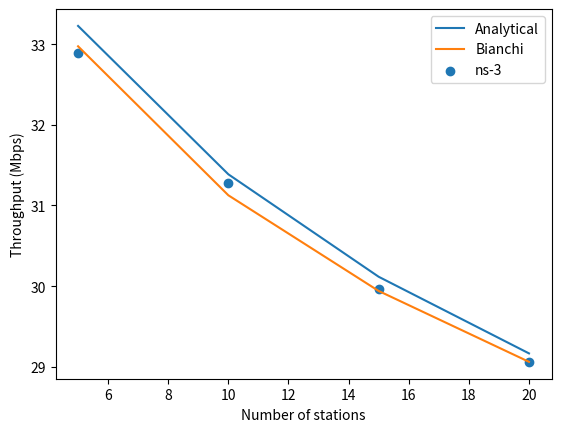

The matplotlib source for this figure:
      
import numpy as np
from scipy.optimize import root_scalar
import matplotlib.pyplot as plt

def p_func(p, n, w, k):
    if k == np.inf:
        p_fn = p - np.exp((-2 * n) * (2 * p - 1) / (p * w))
    else:
        p_fn = p - np.exp((-2 * n) * (2 * p - 1) / ( (2 * p - 1) + w * (p - 2 ** k * (1 - p) ** (k + 1))))
    return p_fn

def dcf_ana(n, w, k, lp, r):
    slot_time = 9
    basic_rate = 24
    phy_preamble = 20
    sifs = 16
    difs = 34

    ack_size_bits = 14 * 8
    data_size_bits = lp
    guard_interval = 0.8
    symbol_duration = 12.8 + guard_interval
    phy_preamble_and_header = 48
    symbol_duration_ack = 4
    service_field_length = 16
    tail_length = 6
    mac_header_size = (30) * 8
    app_header_size = 8 * 8

    data_bits_per_symbol = r * symbol_duration
    num_symbols = np.ceil((service_field_length + mac_header_size + data_size_bits + app_header_size + tail_length) / data_bits_per_symbol)
    t_data = phy_preamble_and_header + (symbol_duration * num_symbols)
    data_bits_per_ack_symbol = basic_rate * symbol_duration_ack
    num_ack_symbols = np.ceil((service_field_length + ack_size_bits + tail_length) / data_bits_per_ack_symbol)
    t_ack = phy_preamble + (symbol_duration_ack * num_ack_symbols)
    tt = (t_data + sifs + t_ack + difs) / slot_time
    tf = (t_data + difs) / slot_time

    root_result = root_scalar(p_func, args=(n, w, k), bracket=[0.00001, 0.99999], method='brentq')
    pa = root_result.root

    a = 1 / (1 + tf - tf * pa - (tt - tf) * pa * np.log(pa))

    tp = 2 * a * pa * (2 * pa - 1) * tt / (w * (pa - 2 ** k * (1 - pa) ** (k + 1)))
    nr = tp * lp / (slot_time * tt)
    dy = tt / tp

    return nr, dy, pa, a


# main function begins here
if __name__ == '__main__':
    n = [5, 10, 15, 20]
    analysis_tpts= []
    delays = []
    for num in n:
        nr, dy, pa, a = dcf_ana(num, 16, 6, 1500*8, 77.4)
        nr = nr * num
        analysis_tpts.append(nr)
        delays.append(dy/1000)
    
    #Bianchi Throughput
    bianchi_tpt = [32.97330709, 31.12632959, 29.94046185, 29.0621178]
    #ns-3 results
    thpt = [32.8871, 31.284, 29.9644, 29.061]
    #HOL delay in ms
    hol_delay1 = [1.82, 3.85, 6.02, 8.23]
    hol_delay2 = [1.52, 3.55, 5.72, 7.93]
    print("Relative Error, Analysis: ", (np.array(analysis_tpts) - np.array(thpt))/np.array(analysis_tpts))
    print("Relative Error, Bianchi: ", (np.array(bianchi_tpt) - np.array(thpt))/np.array(bianchi_tpt))
    plt.plot(n, analysis_tpts, label='Analytical')
    plt.plot(n, bianchi_tpt, label='Bianchi')
    plt.scatter(n, thpt, label='ns-3')
    plt.legend()
    plt.xlabel('Number of stations')
    plt.ylabel('Throughput (Mbps)')
    plt.savefig('thpt.png')

# ns-3 commands
# ./ns3 run "wifi-eht-network  --phyMode=EhtMcs6 --pktSize=1500  --duration=10 --networkSize=5 --gi=800 --channelWidth=20 --frequency2=0 --frequency3=0 --pktInterval=100"
# ./ns3 run "wifi-eht-network  --phyMode=EhtMcs6 --pktSize=1500  --duration=10 --networkSize=10 --gi=800 --channelWidth=20 --frequency2=0 --frequency3=0 --pktInterval=100"
# ./ns3 run "wifi-eht-network  --phyMode=EhtMcs6 --pktSize=1500  --duration=10 --networkSize=15 --gi=800 --channelWidth=20 --frequency2=0 --frequency3=0 --pktInterval=100"
# ./ns3 run "wifi-eht-network  --phyMode=EhtMcs6 --pktSize=1500  --duration=100 --networkSize=20 --gi=800 --channelWidth=20 --frequency2=0 --frequency3=0 --pktInterval=100"

    